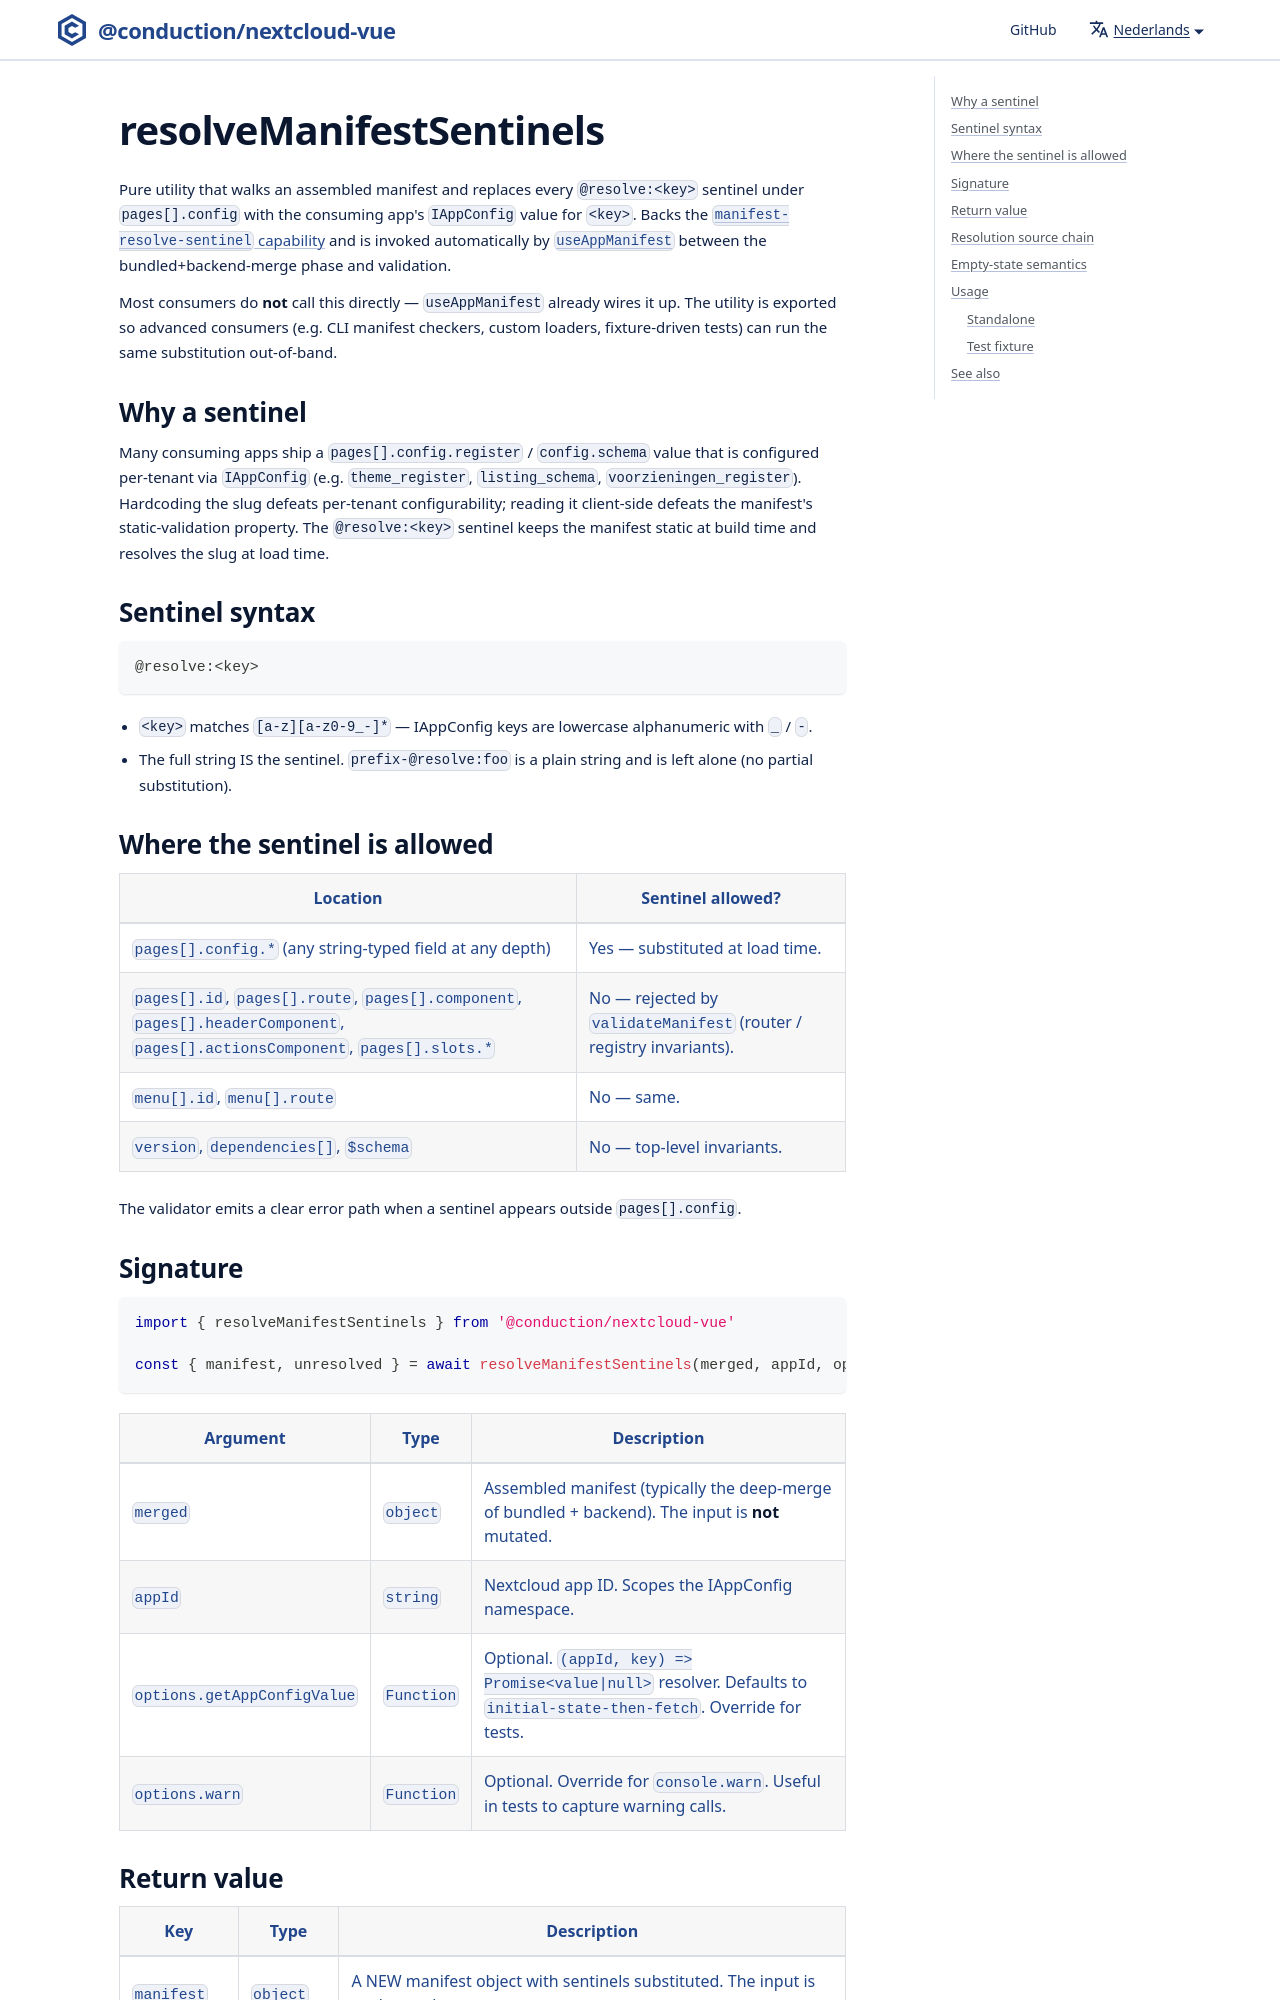

repository: ConductionNL/nextcloud-vue · page: nl/docs/utilities/resolve-manifest-sentinels/index.html · generator: docusaurus

# resolveManifestSentinels

Pure utility that walks an assembled manifest and replaces every `@resolve:<key>` sentinel under `pages[].config` with the consuming app's `IAppConfig` value for `<key>`. Backs the [`manifest-resolve-sentinel` capability](https://github.com/ConductionNL/nextcloud-vue/blob/main/openspec/changes/manifest-resolve-sentinel/specs/manifest-resolve-sentinel/spec.md) and is invoked automatically by [`useAppManifest`](./composables/use-app-manifest.md) between the bundled+backend-merge phase and validation.

Most consumers do **not** call this directly — `useAppManifest` already wires it up. The utility is exported so advanced consumers (e.g. CLI manifest checkers, custom loaders, fixture-driven tests) can run the same substitution out-of-band.
